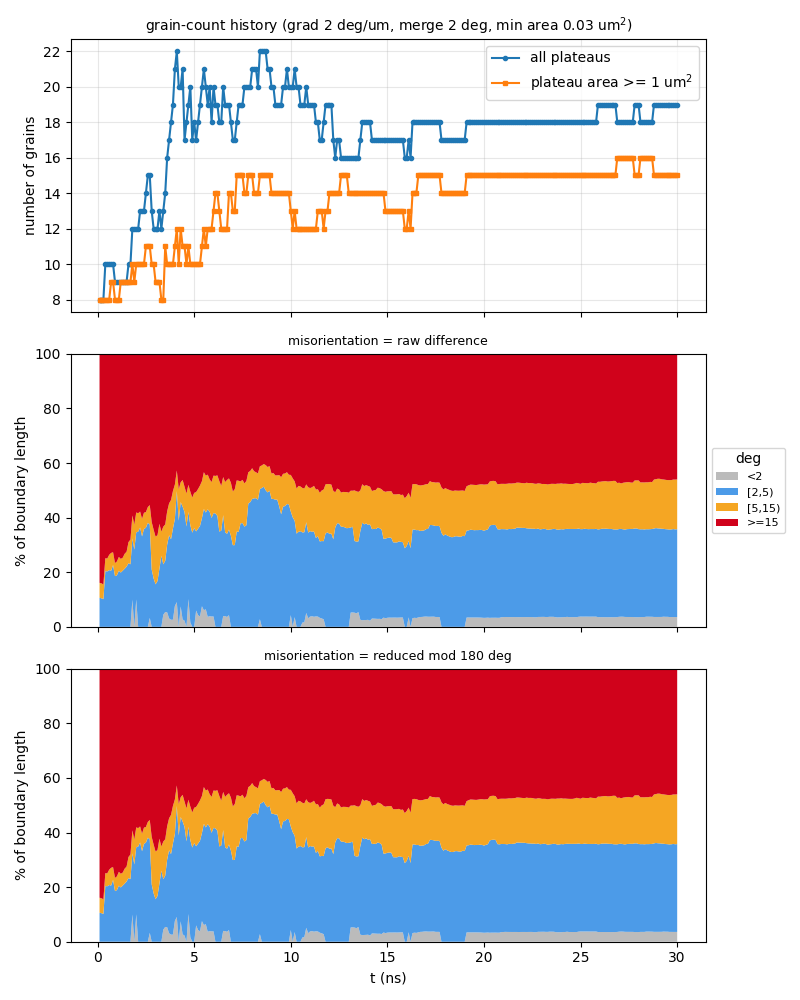

The file beside this chart, header and first rows:
t_ns, step, file, n_grains, n_ge1um2, n_boundaries, boundary_length_um, plateau_area_frac, mean_grain_area_um2, pct_raw_<2, pct_raw_[2,5), pct_raw_[5,15), pct_raw_>=15, mean_raw_deg, pct_sym_<2, pct_sym_[2,5), pct_sym_[5,15), pct_sym_>=15, mean_sym_deg
0.1, 10, a45_up250ms_v2_kt3pcgkm_s10.vtu, 8, 8, 15, 45.93, 0.862, 10.77, 0, 10.63, 5.489, 83.88, 53.04, 0, 10.63, 5.489, 83.88, 49.6
0.2, 20, a45_up250ms_v2_kt3pcgkm_s20.vtu, 8, 8, 15, 46.22, 0.8601, 10.75, 0, 10.47, 5.455, 84.08, 53.09, 0, 10.47, 5.455, 84.08, 49.71
0.3, 30, a45_up250ms_v2_kt3pcgkm_s30.vtu, 8, 8, 15, 46.64, 0.8423, 10.53, 0, 10.14, 5.406, 84.45, 53.45, 0, 10.14, 5.406, 84.45, 50.09
0.4, 40, a45_up250ms_v2_kt3pcgkm_s40.vtu, 10, 8, 19, 53.45, 0.8247, 8.247, 0, 20.41, 4.717, 74.87, 47.44, 0, 20.41, 4.717, 74.87, 44.51
0.5, 50, a45_up250ms_v2_kt3pcgkm_s50.vtu, 10, 8, 18, 53.48, 0.8181, 8.181, 0, 20.29, 4.714, 74.99, 47.65, 0, 20.29, 4.714, 74.99, 44.71
0.6, 60, a45_up250ms_v2_kt3pcgkm_s60.vtu, 10, 8, 19, 53.2, 0.8155, 8.155, 0, 20.78, 5.592, 73.62, 47, 0, 20.78, 5.592, 73.62, 44.06
0.7, 70, a45_up250ms_v2_kt3pcgkm_s70.vtu, 10, 9, 19, 53.02, 0.8136, 8.136, 0, 20.55, 6.531, 72.92, 46.81, 0, 20.55, 6.531, 72.92, 43.85
0.8, 80, a45_up250ms_v2_kt3pcgkm_s80.vtu, 10, 9, 19, 54.12, 0.8088, 8.088, 0, 22.66, 4.658, 72.68, 46.63, 0, 22.66, 4.658, 72.68, 43.76
0.9, 90, a45_up250ms_v2_kt3pcgkm_s90.vtu, 9, 8, 17, 51.96, 0.8044, 8.938, 0, 18.58, 4.781, 76.64, 48.69, 0, 18.58, 4.781, 76.64, 45.71
1, 100, a45_up250ms_v2_kt3pcgkm_s100.vtu, 9, 8, 17, 52.62, 0.7973, 8.859, 0, 18.9, 5.036, 76.07, 48.25, 0, 18.9, 5.036, 76.07, 45.3
1.1, 110, a45_up250ms_v2_kt3pcgkm_s110.vtu, 9, 8, 17, 53.95, 0.7888, 8.765, 0, 20.54, 5.066, 74.39, 47.54, 0, 20.54, 5.066, 74.39, 44.67
1.2, 120, a45_up250ms_v2_kt3pcgkm_s120.vtu, 9, 9, 17, 54.44, 0.7811, 8.679, 0, 19.88, 5.006, 75.11, 47.88, 0, 19.88, 5.006, 75.11, 45.03
1.3, 130, a45_up250ms_v2_kt3pcgkm_s130.vtu, 9, 9, 17, 56.6, 0.7741, 8.601, 0, 20.57, 4.748, 74.68, 47.68, 0, 20.57, 4.748, 74.68, 44.94
1.4, 140, a45_up250ms_v2_kt3pcgkm_s140.vtu, 9, 9, 17, 59.96, 0.7686, 8.54, 0, 21.28, 5.472, 73.25, 47.03, 0, 21.28, 5.472, 73.25, 44.4
1.5, 150, a45_up250ms_v2_kt3pcgkm_s150.vtu, 9, 9, 17, 60.88, 0.7635, 8.483, 0, 22.05, 5.461, 72.49, 46.29, 0, 22.05, 5.461, 72.49, 43.7
1.6, 160, a45_up250ms_v2_kt3pcgkm_s160.vtu, 10, 9, 19, 63.4, 0.7587, 7.587, 0, 23.32, 7.719, 68.96, 43.98, 0, 23.32, 7.719, 68.96, 41.38
1.7, 170, a45_up250ms_v2_kt3pcgkm_s170.vtu, 10, 9, 18, 64.77, 0.7481, 7.481, 0, 22.92, 9.032, 68.05, 43.6, 0, 22.92, 9.032, 68.05, 41.07
1.8, 180, a45_up250ms_v2_kt3pcgkm_s180.vtu, 12, 10, 21, 73.86, 0.7353, 6.127, 9.96, 22.43, 8.392, 59.22, 38.53, 9.96, 22.43, 8.392, 59.22, 36.16
1.9, 190, a45_up250ms_v2_kt3pcgkm_s190.vtu, 12, 9, 21, 71.07, 0.7275, 6.062, 0, 28.31, 9.096, 62.6, 40.59, 0, 28.31, 9.096, 62.6, 38.23
2, -1, a45_up250ms_v2_kt3pcgkm_t200.vtu, 12, 10, 21, 77.18, 0.7217, 6.014, 10.04, 24.6, 7.243, 58.12, 37.77, 10.04, 24.6, 7.243, 58.12, 35.57
2.1, 210, a45_up250ms_v2_kt3pcgkm_s210.vtu, 12, 10, 21, 74.87, 0.7207, 6.006, 0, 34.85, 6.756, 58.39, 38.31, 0, 34.85, 6.756, 58.39, 35.98
2.2, 220, a45_up250ms_v2_kt3pcgkm_s220.vtu, 13, 10, 25, 78.66, 0.7163, 5.51, 0, 36.36, 5.859, 57.78, 37.72, 0, 36.36, 5.859, 57.78, 35.5
2.3, 230, a45_up250ms_v2_kt3pcgkm_s230.vtu, 13, 10, 25, 81.25, 0.7133, 5.487, 0, 33.14, 6.415, 60.45, 39.95, 0, 33.14, 6.415, 60.45, 37.66
2.4, 240, a45_up250ms_v2_kt3pcgkm_s240.vtu, 13, 10, 25, 81.32, 0.706, 5.431, 0, 35.85, 5.93, 58.22, 38.47, 0, 35.85, 5.93, 58.22, 36.38
2.5, 250, a45_up250ms_v2_kt3pcgkm_s250.vtu, 14, 11, 28, 79.61, 0.7036, 5.026, 0, 36.3, 5.724, 57.97, 38.41, 0, 36.3, 5.724, 57.97, 36.29
2.6, 260, a45_up250ms_v2_kt3pcgkm_s260.vtu, 15, 11, 30, 78.73, 0.6949, 4.633, 0, 38.1, 5.761, 56.14, 37.35, 0, 38.1, 5.761, 56.14, 35.21
2.7, 270, a45_up250ms_v2_kt3pcgkm_s270.vtu, 15, 11, 29, 77.89, 0.685, 4.567, 3.267, 34.27, 7.053, 55.41, 36.62, 3.267, 34.27, 7.053, 55.41, 34.46
2.8, 280, a45_up250ms_v2_kt3pcgkm_s280.vtu, 13, 10, 24, 72.34, 0.676, 5.2, 0, 20.99, 17.39, 61.63, 40.71, 0, 20.99, 17.39, 61.63, 38.39
2.9, 290, a45_up250ms_v2_kt3pcgkm_s290.vtu, 12, 10, 21, 70.15, 0.6645, 5.537, 0, 17.73, 17.85, 64.42, 43.19, 0, 17.73, 17.85, 64.42, 40.45
3, 300, a45_up250ms_v2_kt3pcgkm_s300.vtu, 12, 9, 23, 68.07, 0.662, 5.517, 0, 15.57, 17.47, 66.97, 44.98, 0, 15.57, 17.47, 66.97, 42.17
3.1, 310, a45_up250ms_v2_kt3pcgkm_s310.vtu, 12, 9, 23, 70.84, 0.6514, 5.428, 0, 16.76, 16.81, 66.43, 45.02, 0, 16.76, 16.81, 66.43, 41.86
3.2, 320, a45_up250ms_v2_kt3pcgkm_s320.vtu, 13, 9, 25, 74.69, 0.629, 4.838, 0, 21.29, 16.44, 62.27, 42.23, 0, 21.29, 16.44, 62.27, 39.36
3.3, 330, a45_up250ms_v2_kt3pcgkm_s330.vtu, 12, 8, 22, 71.95, 0.6067, 5.056, 0, 26.04, 8.823, 65.13, 43.58, 0, 26.04, 8.823, 65.13, 41.06
3.4, 340, a45_up250ms_v2_kt3pcgkm_s340.vtu, 13, 8, 26, 74.83, 0.5929, 4.561, 4.425, 18.48, 13.77, 63.32, 42.22, 4.425, 18.48, 13.77, 63.32, 39.72
3.5, 350, a45_up250ms_v2_kt3pcgkm_s350.vtu, 14, 11, 28, 78.26, 0.5844, 4.174, 5.414, 18.77, 13.33, 62.48, 42.34, 5.414, 18.77, 13.33, 62.48, 39.63
3.6, 360, a45_up250ms_v2_kt3pcgkm_s360.vtu, 16, 10, 32, 83.7, 0.5707, 3.567, 5.317, 24.78, 12.19, 57.71, 38.91, 5.317, 24.78, 12.19, 57.71, 36.41
3.7, 370, a45_up250ms_v2_kt3pcgkm_s370.vtu, 17, 10, 34, 87.96, 0.5481, 3.224, 3.088, 30.43, 11.7, 54.78, 37.27, 3.088, 30.43, 11.7, 54.78, 35.05
3.8, 380, a45_up250ms_v2_kt3pcgkm_s380.vtu, 18, 10, 36, 86.12, 0.5254, 2.919, 2.587, 29.49, 14.4, 53.52, 36.12, 2.587, 29.49, 14.4, 53.52, 34.09
3.9, 390, a45_up250ms_v2_kt3pcgkm_s390.vtu, 19, 10, 37, 95.14, 0.5147, 2.709, 2.622, 33.4, 13.73, 50.25, 34.26, 2.622, 33.4, 13.73, 50.25, 31.9
4, 400, a45_up250ms_v2_kt3pcgkm_s400.vtu, 21, 11, 42, 104.7, 0.5151, 2.453, 7.649, 31.83, 12.64, 47.88, 32.27, 7.649, 31.83, 12.64, 47.88, 30.24
4.1, 410, a45_up250ms_v2_kt3pcgkm_s410.vtu, 22, 12, 44, 109.1, 0.5126, 2.33, 9.066, 40.71, 7.474, 42.75, 29.46, 9.066, 40.71, 7.474, 42.75, 27.73
4.2, 420, a45_up250ms_v2_kt3pcgkm_s420.vtu, 20, 10, 40, 97.13, 0.5, 2.5, 0, 38.9, 11.47, 49.62, 34.03, 0, 38.9, 11.47, 49.62, 31.75
4.3, 430, a45_up250ms_v2_kt3pcgkm_s430.vtu, 20, 12, 40, 101.8, 0.4983, 2.492, 7.485, 38.21, 7.224, 47.08, 31.99, 7.485, 38.21, 7.224, 47.08, 30.07
4.4, 440, a45_up250ms_v2_kt3pcgkm_s440.vtu, 21, 11, 43, 99.95, 0.495, 2.357, 2.718, 41.33, 9.751, 46.21, 31.15, 2.718, 41.33, 9.751, 46.21, 29.43
4.5, 450, a45_up250ms_v2_kt3pcgkm_s450.vtu, 17, 11, 34, 96.55, 0.5042, 2.966, 2.24, 39.77, 9.305, 48.69, 33.6, 2.24, 39.77, 9.305, 48.69, 31.09
4.6, 460, a45_up250ms_v2_kt3pcgkm_s460.vtu, 18, 10, 37, 93.27, 0.516, 2.867, 0, 36.77, 12.06, 51.17, 35.19, 0, 36.77, 12.06, 51.17, 32.59
4.7, 470, a45_up250ms_v2_kt3pcgkm_s470.vtu, 19, 11, 41, 102.7, 0.521, 2.742, 10.17, 31.93, 9.901, 48, 33.18, 10.17, 31.93, 9.901, 48, 30.66
4.8, 480, a45_up250ms_v2_kt3pcgkm_s480.vtu, 20, 10, 44, 98.51, 0.5234, 2.617, 1.599, 35.58, 12.31, 50.51, 35.09, 1.599, 35.58, 12.31, 50.51, 32.5
4.9, 490, a45_up250ms_v2_kt3pcgkm_s490.vtu, 17, 10, 38, 91.79, 0.5223, 3.072, 0, 34.5, 12.84, 52.66, 36.96, 0, 34.5, 12.84, 52.66, 33.71
5, -1, a45_up250ms_v2_kt3pcgkm_t500.vtu, 18, 10, 40, 94.16, 0.521, 2.895, 0, 36.14, 12.92, 50.94, 35.35, 0, 36.14, 12.92, 50.94, 32.77
5.1, 510, a45_up250ms_v2_kt3pcgkm_s510.vtu, 17, 10, 36, 95.64, 0.5167, 3.039, 5.976, 28.99, 14.4, 50.64, 35.61, 5.976, 28.99, 14.4, 50.64, 32.97
5.2, 520, a45_up250ms_v2_kt3pcgkm_s520.vtu, 18, 10, 39, 97.69, 0.5133, 2.851, 4.285, 31.67, 14.53, 49.51, 34.66, 4.285, 31.67, 14.53, 49.51, 31.95
5.3, 530, a45_up250ms_v2_kt3pcgkm_s530.vtu, 19, 10, 40, 98.78, 0.5128, 2.699, 3.796, 33.17, 14.79, 48.24, 33.74, 3.796, 33.17, 14.79, 48.24, 31.1
5.4, 540, a45_up250ms_v2_kt3pcgkm_s540.vtu, 20, 11, 42, 100.4, 0.5085, 2.542, 7.546, 32.25, 13.56, 46.65, 32.32, 7.546, 32.25, 13.56, 46.65, 29.92
5.5, 550, a45_up250ms_v2_kt3pcgkm_s550.vtu, 21, 12, 46, 108.7, 0.5034, 2.397, 6.107, 37.06, 13.48, 43.36, 30.36, 6.107, 37.06, 13.48, 43.36, 28.11
5.6, 560, a45_up250ms_v2_kt3pcgkm_s560.vtu, 20, 11, 43, 105.9, 0.4937, 2.468, 6.426, 35.44, 13.49, 44.64, 31.32, 6.426, 35.44, 13.49, 44.64, 28.84
5.7, 570, a45_up250ms_v2_kt3pcgkm_s570.vtu, 19, 12, 40, 106, 0.4915, 2.587, 3.641, 39.41, 12.69, 44.26, 31.02, 3.641, 39.41, 12.69, 44.26, 28.86
5.8, 580, a45_up250ms_v2_kt3pcgkm_s580.vtu, 20, 12, 42, 102.4, 0.4817, 2.408, 3.898, 38.25, 11.87, 45.98, 32.01, 3.898, 38.25, 11.87, 45.98, 29.77
5.9, 590, a45_up250ms_v2_kt3pcgkm_s590.vtu, 18, 12, 38, 104, 0.475, 2.639, 3.787, 36.11, 13.13, 46.98, 32.56, 3.787, 36.11, 13.13, 46.98, 30.41
6, 600, a45_up250ms_v2_kt3pcgkm_s600.vtu, 20, 13, 43, 107, 0.4674, 2.337, 3.812, 37.87, 13.7, 44.61, 31.09, 3.812, 37.87, 13.7, 44.61, 28.97
... 240 more rows
